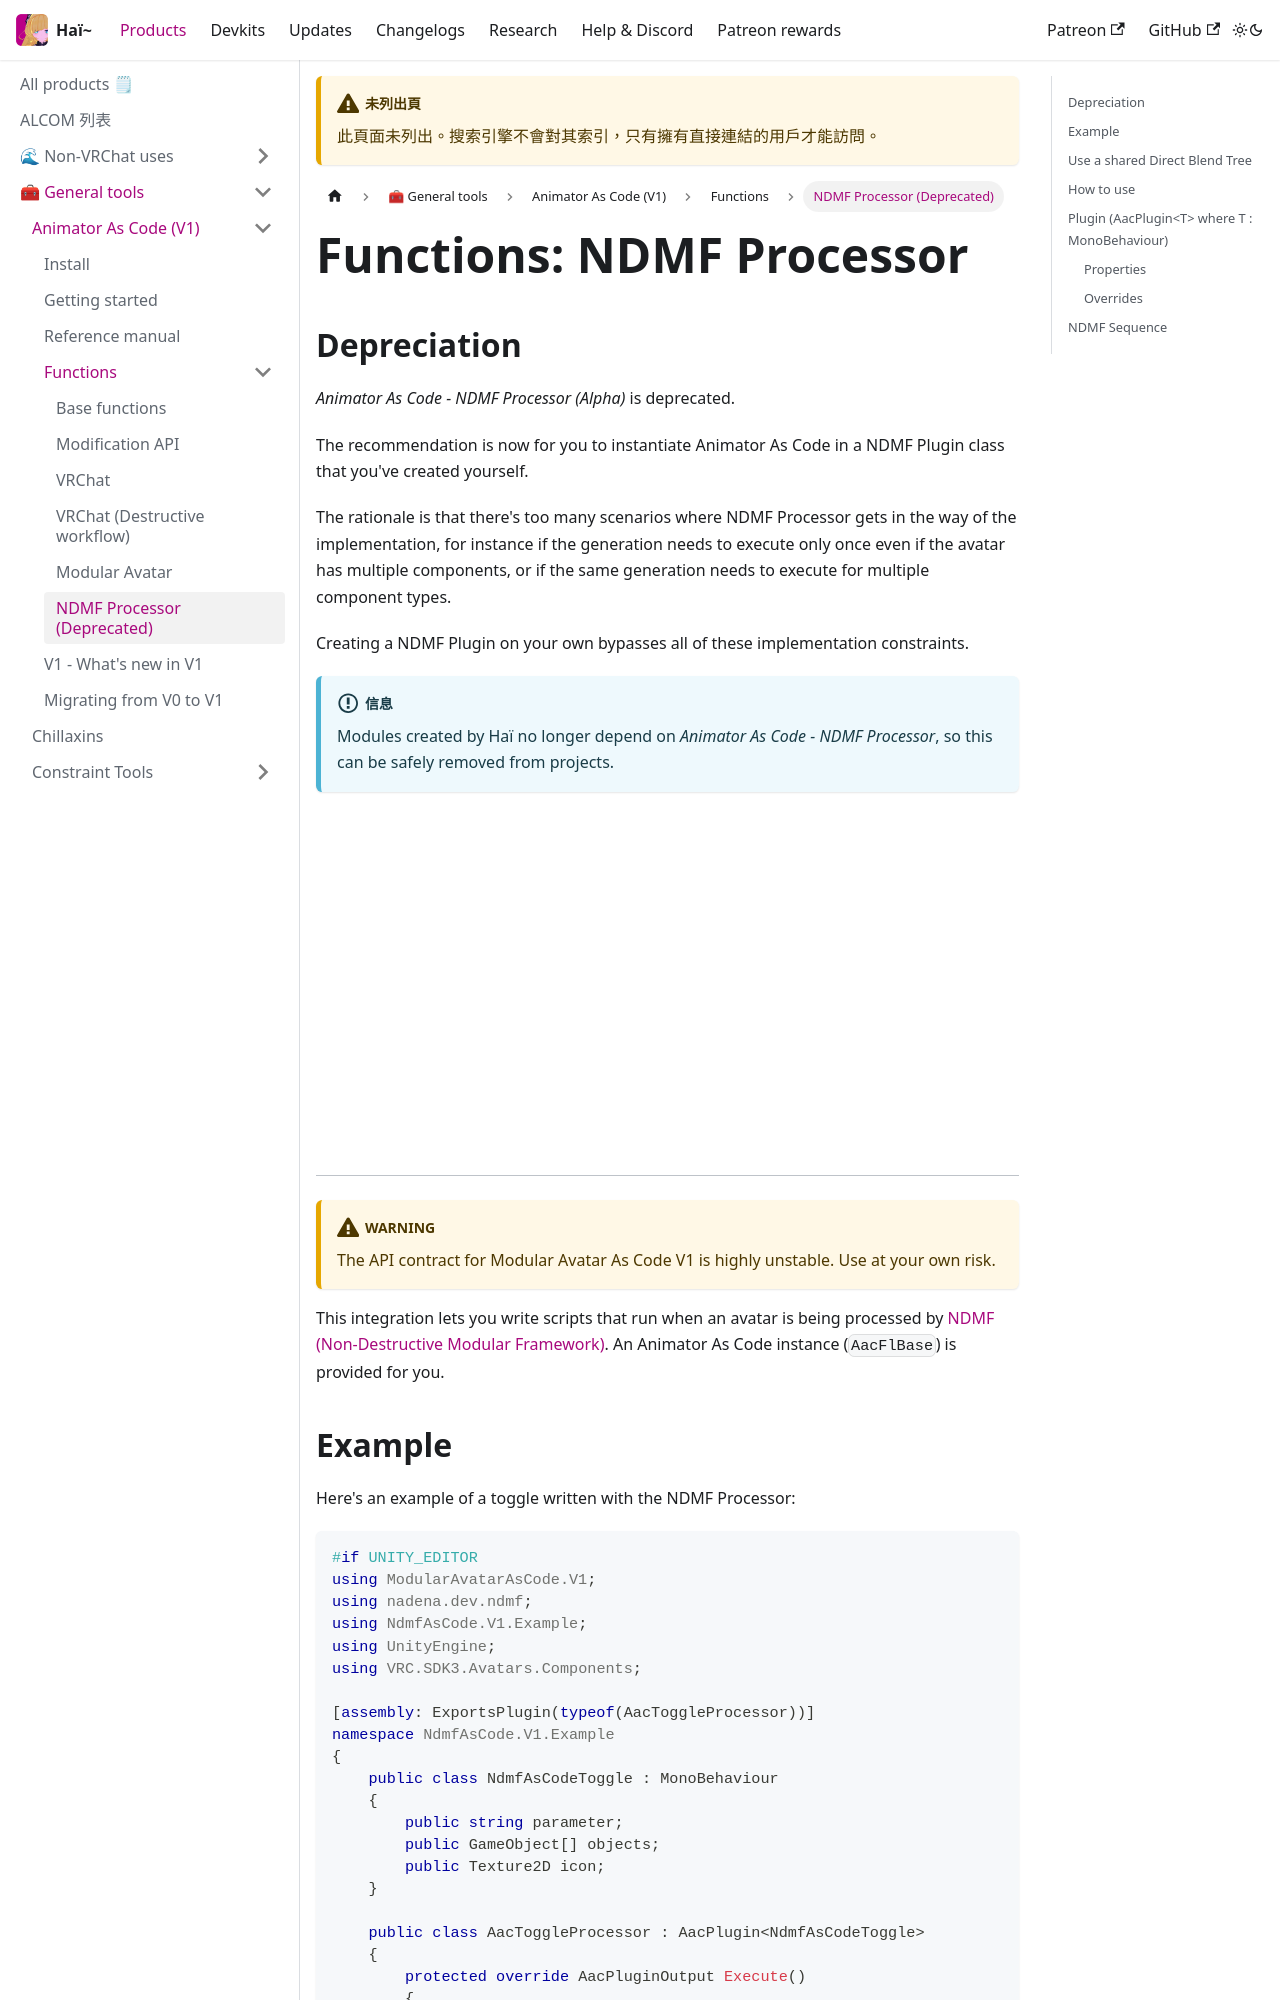

repository: hai-vr/documentation · page: zh-Hant/docs/products/animator-as-code/functions/ndmf-processor.html · generator: docusaurus

---
sidebar_position: 8
title: "NDMF Processor (Deprecated)"
unlisted: true
---

# Functions: NDMF Processor

## Depreciation

*Animator As Code - NDMF Processor (Alpha)* is deprecated.

The recommendation is now for you to instantiate Animator As Code in a NDMF Plugin class that you've created yourself.

The rationale is that there's too many scenarios where NDMF Processor gets in the way of the implementation, for instance if the generation needs to execute only once even if the avatar has multiple components, or if the same generation needs to execute for multiple component types.

Creating a NDMF Plugin on your own bypasses all of these implementation constraints.

:::info
Modules created by Haï no longer depend on *Animator As Code - NDMF Processor*, so this can be safely removed from projects.
:::

<br />
<br />
<br />
<br />
<br />
<br />
<br />
<br />
<br />
<br />
<br />
<br />
<br />

---

:::warning
The API contract for Modular Avatar As Code V1 is highly unstable. Use at your own risk.
:::

This integration lets you write scripts that run when an avatar is being processed by [NDMF (Non-Destructive Modular Framework)](https://github.com/bdunderscore/ndmf). An Animator As Code instance (`AacFlBase`) is provided for you.
